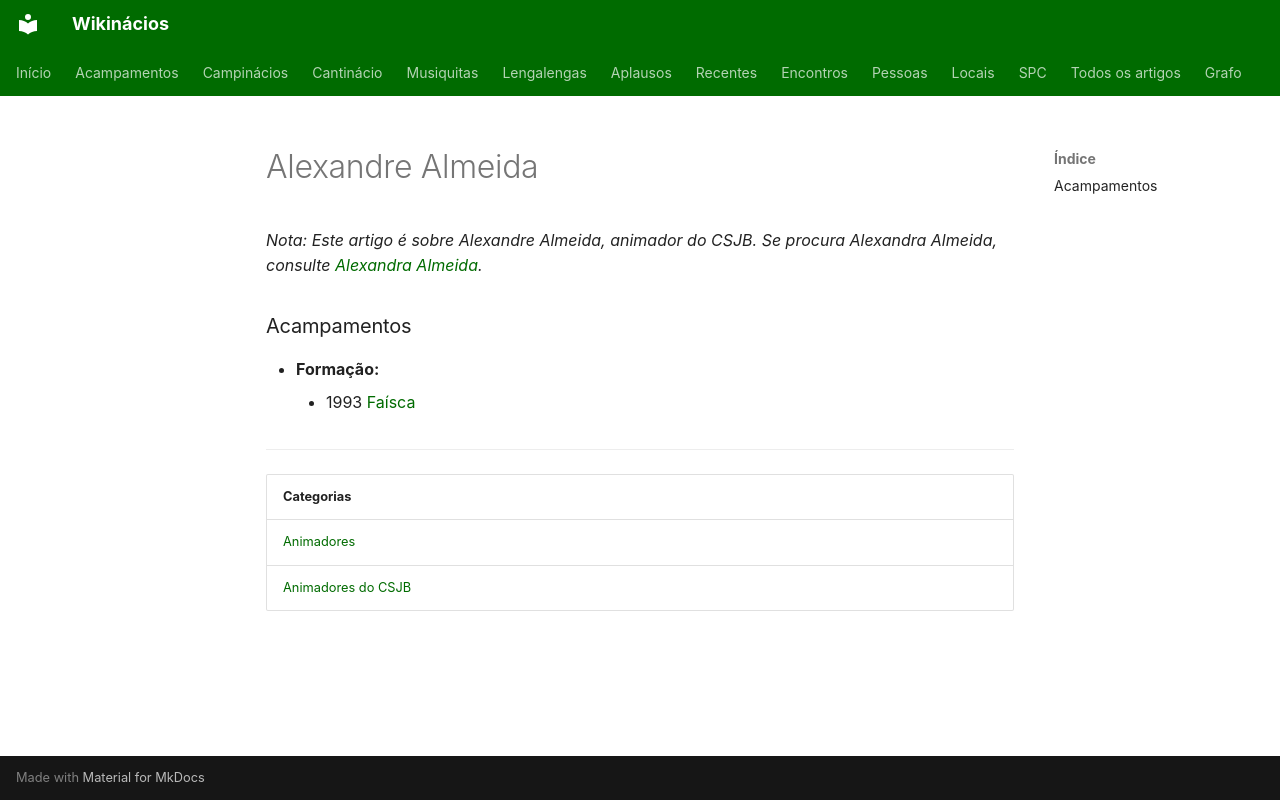

repository: neteinstein/Campinacios · page: Pessoas/A/Alexandre Almeida.html · generator: mkdocs

# Alexandre Almeida

*Nota: Este artigo é sobre Alexandre Almeida, animador do CSJB. Se procura Alexandra Almeida, consulte [Alexandra Almeida](Alexandra%20Almeida.md).*

### Acampamentos

- **Formação:**
    - 1993 [Faísca](../../Acampamentos/1993/Fa%C3%ADsca.md)

---

| Categorias |
| --- |
| [Animadores](../../Categorias/Animadores.md) |
| [Animadores do CSJB](../../Categorias/Animadores%20do%20CSJB.md) |
